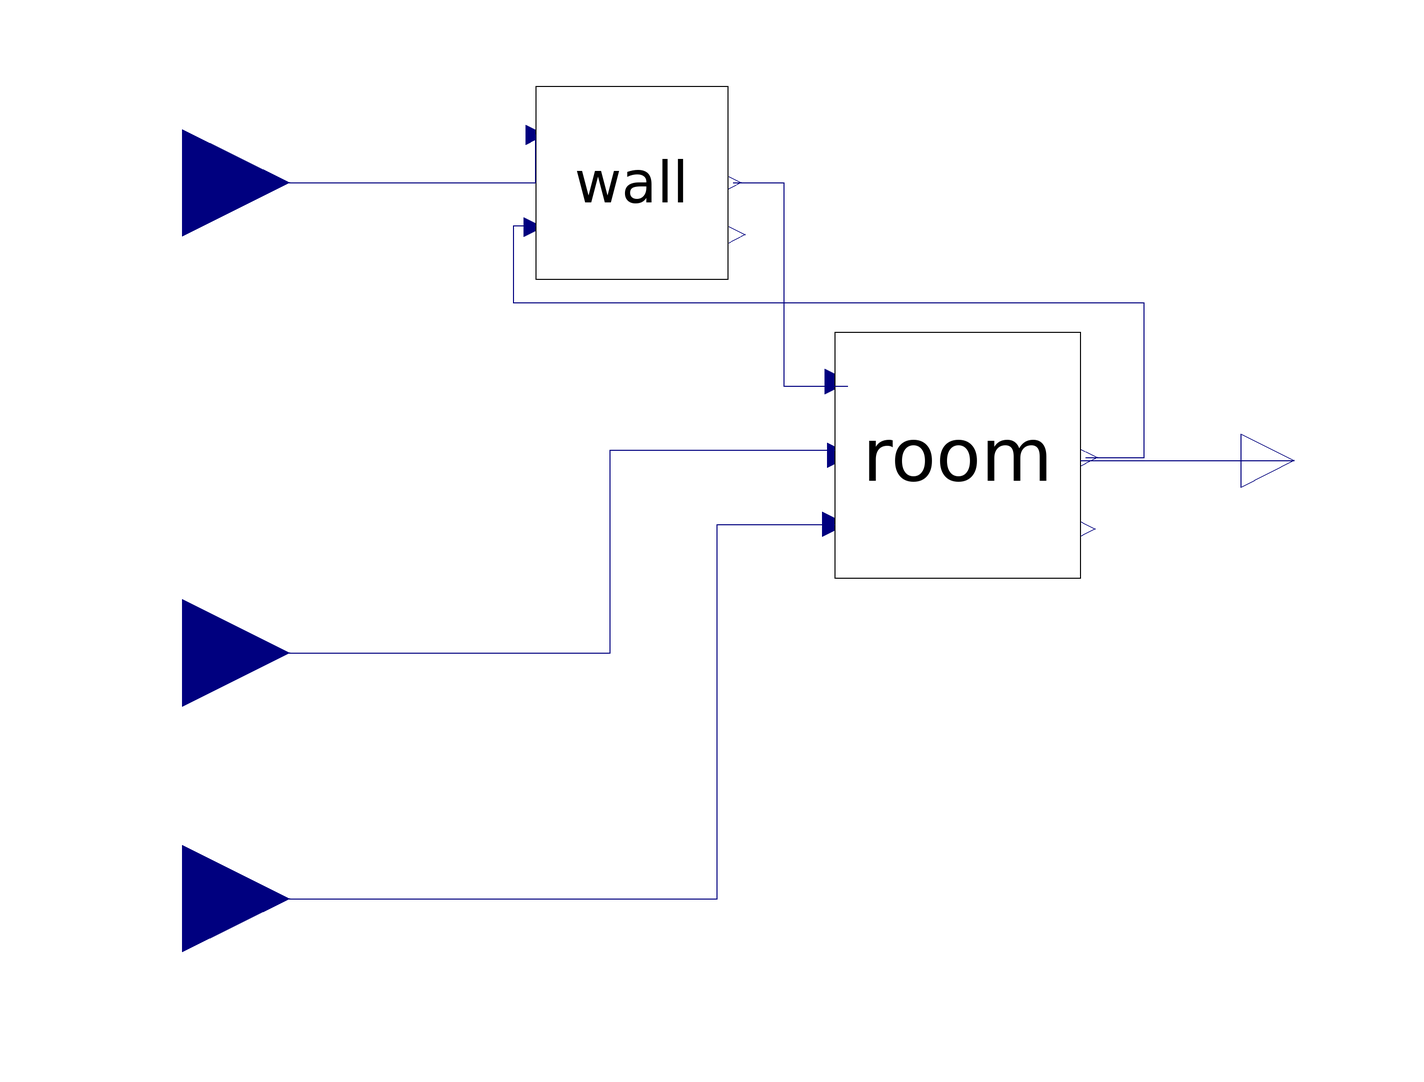

The Modelica model whose source follows is shown above as a component diagram (icons at their Placement, wires along their Line points).

model RoomHeating
  Full_OM_FCU.Wall wall annotation(Placement(visible = true, transformation(origin = {-16, 56}, extent = {{-18, -18}, {18, 18}}, rotation = 0)));
    Full_OM_FCU.Room room annotation(Placement(visible = true, transformation(origin = {45, 5}, extent = {{-23, -23}, {23, 23}}, rotation = 0)));
    Modelica.Blocks.Interfaces.RealInput OAT annotation(Placement(visible = true, transformation(origin = {-100, 56}, extent = {{-20, -20}, {20, 20}}, rotation = 0), iconTransformation(origin = {-88, 58}, extent = {{-20, -20}, {20, 20}}, rotation = 0)));
  Modelica.Blocks.Interfaces.RealInput valveopen annotation(Placement(visible = true, transformation(origin = {-100, -32}, extent = {{-20, -20}, {20, 20}}, rotation = 0), iconTransformation(origin = {-88, -32}, extent = {{-20, -20}, {20, 20}}, rotation = 0)));
  Modelica.Blocks.Interfaces.RealInput fanspeed annotation(Placement(visible = true, transformation(origin = {-100, -78}, extent = {{-20, -20}, {20, 20}}, rotation = 0), iconTransformation(origin = {-90, -76}, extent = {{-20, -20}, {20, 20}}, rotation = 0)));
  Modelica.Blocks.Interfaces.RealOutput RAT annotation(Placement(visible = true, transformation(origin = {108, 4}, extent = {{-10, -10}, {10, 10}}, rotation = 0), iconTransformation(origin = {108, -2}, extent = {{-10, -10}, {10, 10}}, rotation = 0)));
  equation
    connect(room.RAT, RAT) annotation(Line(points = {{68, 4}, {108, 4}}, color = {0, 0, 127}));
    connect(wall.Tisurf, room.Tisurf) annotation(Line(points = {{3, 56}, {12.4, 56}, {12.4, 18}, {24.4, 18}}, color = {0, 0, 127}));
    connect(OAT, wall.OAT) annotation(Line(points = {{-100, 56}, {-34, 56}, {-34, 65}}, color = {0, 0, 127}));
    connect(room.RAT, wall.RAT) annotation(Line(points = {{68.92, 4.54}, {79.92, 4.54}, {79.92, 33.54}, {-38.08, 33.54}, {-38.08, 48}, {-34, 48}}, color = {0, 0, 127}));
    connect(fanspeed, room.fanspeed) annotation(Line(points = {{-100, -78}, {0, -78}, {0, -8}, {22, -8}, {22, -8}}, color = {0, 0, 127}));
    connect(valveopen, room.valveopen) annotation(Line(points = {{-100, -32}, {-20, -32}, {-20, 6}, {22, 6}, {22, 6}}, color = {0, 0, 127}));
    annotation(Icon(coordinateSystem(extent = {{-100, -100}, {100, 100}}, preserveAspectRatio = true, initialScale = 0.1, grid = {2, 2})), Diagram(coordinateSystem(extent = {{-100, -100}, {100, 100}}, preserveAspectRatio = true, initialScale = 0.1, grid = {2, 2})), uses(Modelica(version = "3.2.2")));
  end RoomHeating;